Run: headless pygame with SDL's dummy video driver; simulated clock (each Clock.tick advances the game by its frame time, no real sleeping); random seed 0; keys injected as events and as key.get_pressed() state; no mouse input.
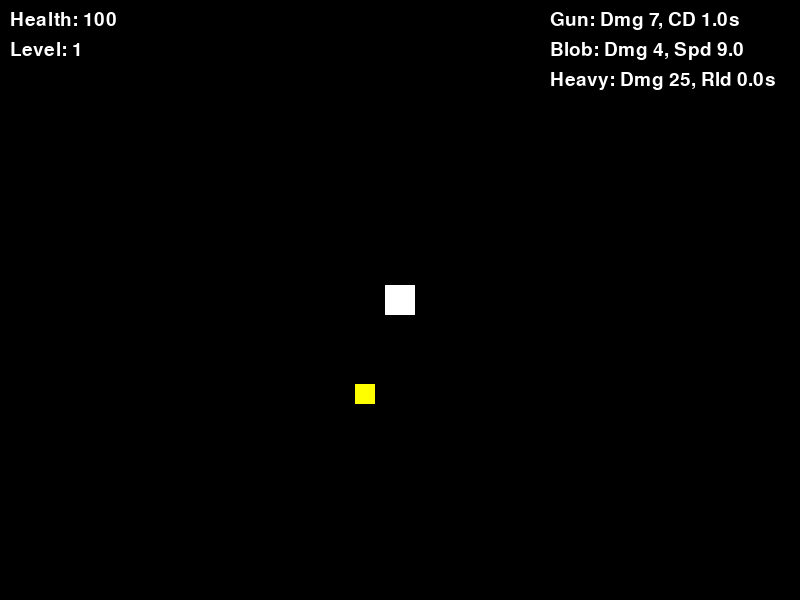
Frame 1 of 4 · flips 1–60 · no input
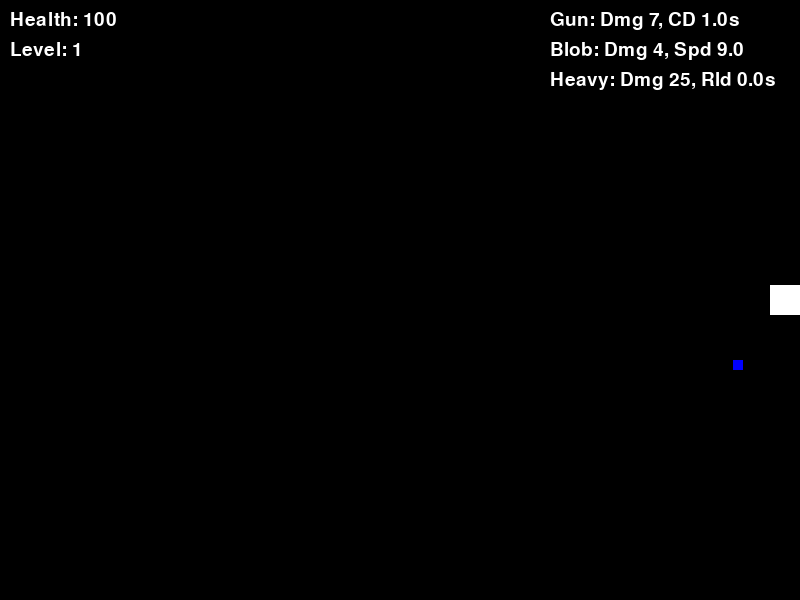
Frame 2 of 4 · flips 61–180 · tapped SPACE, RETURN · held RIGHT (→), D
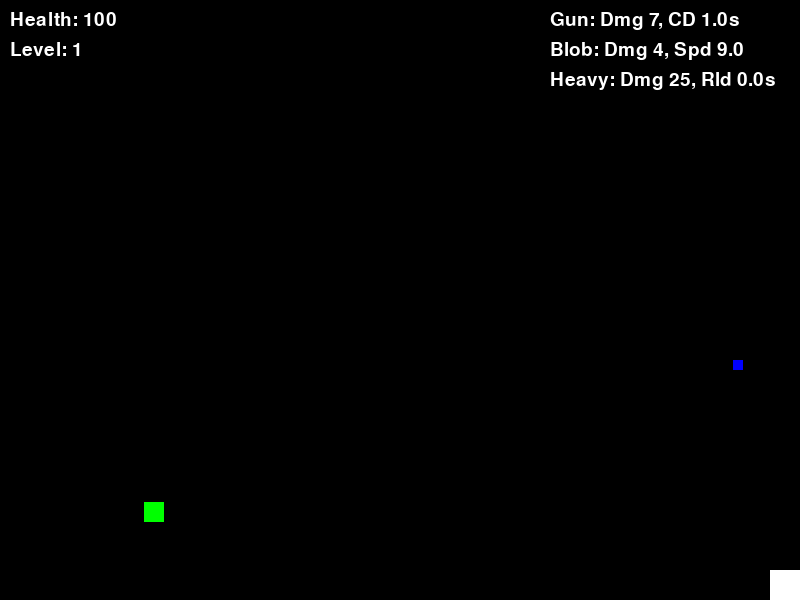
Frame 3 of 4 · flips 181–300 · held DOWN (↓), S
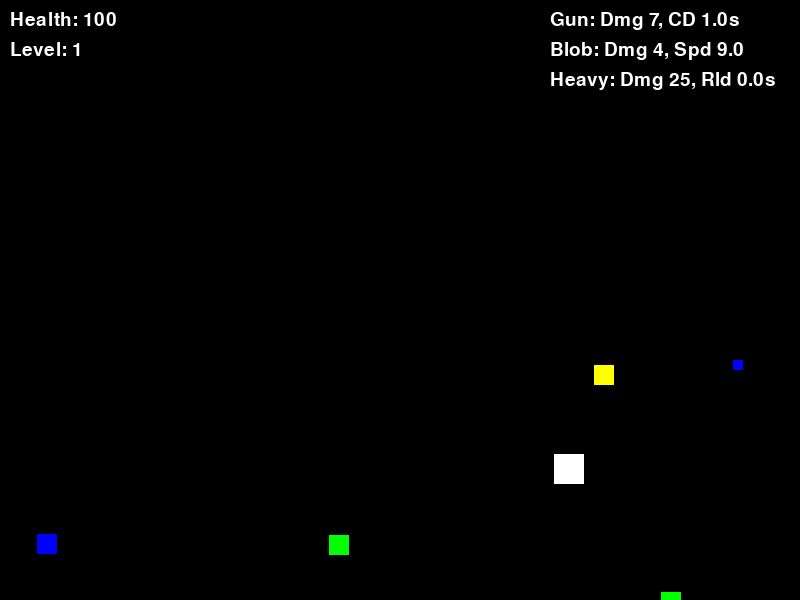
Frame 4 of 4 · flips 301–420 · held LEFT (←), A, UP (↑), W

The pygame program that drew these frames:

import pygame
import random
import math
from pygame.math import Vector2

# Initialize Pygame
pygame.init()

# Screen setup
screen_width = 800
screen_height = 600
screen = pygame.display.set_mode((screen_width, screen_height))
pygame.display.set_caption("Vampire Survivors Clone")
clock = pygame.time.Clock()

# Colors
BLACK = (0, 0, 0)
WHITE = (255, 255, 255)
RED = (255, 0, 0)
GREEN = (0, 255, 0)
BLUE = (0, 0, 255)
YELLOW = (255, 255, 0)

# Font setup
font = pygame.font.SysFont(None, 28)

# Sprite groups
all_sprites = pygame.sprite.Group()
enemies = pygame.sprite.Group()
projectiles = pygame.sprite.Group()
items = pygame.sprite.Group()

# Screen rectangle for boundary checking
screen_rect = screen.get_rect()

### Player Class
class Player(pygame.sprite.Sprite):
    def __init__(self):
        super().__init__()
        self.image = pygame.Surface((30, 30))
        self.image.fill(WHITE)
        self.rect = self.image.get_rect(center=(screen_width / 2, screen_height / 2))
        self.pos = Vector2(self.rect.center)
        self.speed = 300
        self.health = 100
        self.experience = 0
        self.level = 1
        self.exp_to_next_level = 100
        self.weapons = [Gun(self), BlobWeapon(self), HeavyAttack(self)]
        self.invincible_timer = 0

    def update(self, dt):
        keys = pygame.key.get_pressed()
        velocity = Vector2(0, 0)
        if keys[pygame.K_w] or keys[pygame.K_UP]: velocity.y -= 1
        if keys[pygame.K_s] or keys[pygame.K_DOWN]: velocity.y += 1
        if keys[pygame.K_a] or keys[pygame.K_LEFT]: velocity.x -= 1
        if keys[pygame.K_d] or keys[pygame.K_RIGHT]: velocity.x += 1
        if velocity.length() > 0:
            velocity = velocity.normalize() * self.speed
        self.pos += velocity * dt
        self.rect.center = self.pos
        self.rect.clamp_ip(screen_rect)

        if self.invincible_timer > 0:
            self.invincible_timer -= dt

        for weapon in self.weapons:
            weapon.update(dt)

### Enemy Classes
class Enemy(pygame.sprite.Sprite):
    def __init__(self, pos, enemy_type="normal"):
        super().__init__()
        self.enemy_type = enemy_type
        self.image = pygame.Surface((20, 20))
        if enemy_type == "normal":
            self.image.fill(GREEN)
            self.speed = 100
            self.health = 10
        elif enemy_type == "fast":
            self.image.fill(RED)
            self.speed = 200
            self.health = 10
        elif enemy_type == "strong":
            self.image.fill(BLUE)
            self.speed = 100
            self.health = 100
        self.rect = self.image.get_rect(center=pos)
        self.pos = Vector2(pos)

    def update(self, dt):
        direction = (player.pos - self.pos).normalize()
        self.pos += direction * self.speed * dt
        self.rect.center = self.pos

### Projectile Class
class Projectile(pygame.sprite.Sprite):
    def __init__(self, pos, direction, damage, color=RED, piercing=False):
        super().__init__()
        self.image = pygame.Surface((5, 5))
        self.image.fill(color)
        self.rect = self.image.get_rect(center=pos)
        self.pos = Vector2(pos)
        self.velocity = direction * 500
        self.damage = damage
        self.lifetime = 2.0
        self.piercing = piercing
        self.hit_enemies = set()  # Track enemies already hit

    def update(self, dt):
        self.pos += self.velocity * dt
        self.rect.center = self.pos
        self.lifetime -= dt
        if self.lifetime <= 0 or not screen_rect.contains(self.rect):
            self.kill()

### Blob Class (Rotating Projectile)
class Blob(pygame.sprite.Sprite):
    def __init__(self, pos, damage, speed):
        super().__init__()
        self.image = pygame.Surface((20, 20))
        self.image.fill(YELLOW)
        self.rect = self.image.get_rect(center=pos)
        self.pos = Vector2(pos)
        self.damage = damage
        self.rotation_speed = speed
        self.angle = 0
        self.distance = 100
        self.hit_enemies = set()  # Track enemies already hit this cycle

    def update(self, dt):
        self.angle += self.rotation_speed * dt
        self.pos = Vector2(
            player.pos.x + math.cos(self.angle) * self.distance,
            player.pos.y + math.sin(self.angle) * self.distance
        )
        self.rect.center = self.pos

### Item Class
class Item(pygame.sprite.Sprite):
    def __init__(self, pos):
        super().__init__()
        self.image = pygame.Surface((10, 10))
        self.image.fill(BLUE)
        self.rect = self.image.get_rect(center=pos)
        self.value = 10

### Weapon Classes
class Gun:
    def __init__(self, player):
        self.player = player
        self.cooldown = 1.0
        self.timer = 0
        self.base_damage = 5

    def update(self, dt):
        self.timer += dt
        if self.timer >= self.cooldown:
            self.fire()
            self.timer = 0

    def fire(self):
        nearest_enemy = find_nearest_enemy(self.player.pos)
        if nearest_enemy:
            direction = (nearest_enemy.pos - self.player.pos).normalize()
            damage = self.base_damage + self.player.level * 2
            projectile = Projectile(self.player.pos, direction, damage, RED, piercing=False)
            all_sprites.add(projectile)
            projectiles.add(projectile)

    def stats(self):
        damage = self.base_damage + self.player.level * 2
        return f"Gun: Dmg {damage}, CD {self.cooldown:.1f}s"

class BlobWeapon:
    def __init__(self, player):
        self.player = player
        self.cooldown = 0.5
        self.timer = 0
        self.base_damage = 3
        self.base_speed = 8.5
        self.blob = None

    def update(self, dt):
        self.timer += dt
        if self.timer >= self.cooldown:
            self.fire()
            self.timer = 0
        if self.blob:
            self.blob.update(dt)

    def fire(self):
        if not self.blob or not self.blob.alive():
            damage = self.base_damage + self.player.level
            speed = self.base_speed + self.player.level * 0.5
            self.blob = Blob(self.player.pos, damage, speed)
            all_sprites.add(self.blob)
            projectiles.add(self.blob)

    def stats(self):
        damage = self.base_damage + self.player.level
        speed = self.base_speed + self.player.level * 0.5
        return f"Blob: Dmg {damage}, Spd {speed:.1f}"

class HeavyAttack:
    def __init__(self, player):
        self.player = player
        self.cooldown = 30.0
        self.timer = self.cooldown
        self.base_damage = 20
        self.beam_count = 12
        self.ready = True

    def update(self, dt):
        keys = pygame.key.get_pressed()
        if not self.ready:
            self.timer += dt
            if self.timer >= self.cooldown:
                self.ready = True
                self.timer = self.cooldown
        if keys[pygame.K_SPACE] and self.ready:
            self.fire()
            self.ready = False
            self.timer = 0

    def fire(self):
        damage = self.base_damage + self.player.level * 5
        angle_step = 360 / self.beam_count
        for i in range(self.beam_count):
            angle = math.radians(i * angle_step)
            direction = Vector2(math.cos(angle), math.sin(angle)).normalize()
            projectile = Projectile(self.player.pos, direction, damage, BLUE, piercing=True)
            all_sprites.add(projectile)
            projectiles.add(projectile)

    def stats(self):
        damage = self.base_damage + self.player.level * 5
        reload = self.cooldown - self.timer if not self.ready else 0
        return f"Heavy: Dmg {damage}, Rld {reload:.1f}s"

### Utility Function
def find_nearest_enemy(position):
    nearest = None
    min_dist = float('inf')
    for enemy in enemies:
        dist = (enemy.pos - position).length()
        if dist < min_dist:
            min_dist = dist
            nearest = enemy
    return nearest

# Instantiate player
player = Player()
all_sprites.add(player)

# Enemy spawning setup
spawn_timer = 0
spawn_interval = 1.0

# Main game loop
running = True
while running:
    dt = clock.tick(60) / 1000.0

    # Event handling
    for event in pygame.event.get():
        if event.type == pygame.QUIT:
            running = False
        elif event.type == pygame.KEYDOWN:
            if event.key == pygame.K_ESCAPE or event.key == pygame.K_q:
                running = False

    # Update all sprites
    all_sprites.update(dt)

    # Spawn enemies
    spawn_timer += dt
    if spawn_timer >= spawn_interval:
        spawn_timer = 0
        side = random.choice(['top', 'bottom', 'left', 'right'])
        if side == 'top':
            pos = (random.randint(0, screen_width), -20)
        elif side == 'bottom':
            pos = (random.randint(0, screen_width), screen_height + 20)
        elif side == 'left':
            pos = (-20, random.randint(0, screen_height))
        else:
            pos = (screen_width + 20, random.randint(0, screen_height))
        enemy_type = random.choices(
            ["normal", "fast", "strong"],
            weights=[60, 20, 20],
            k=1
        )[0]
        enemy = Enemy(pos, enemy_type)
        all_sprites.add(enemy)
        enemies.add(enemy)

    # Collision detection
    for projectile in projectiles:
        if isinstance(projectile, Blob):
            hits = pygame.sprite.spritecollide(projectile, enemies, False)
            for enemy in hits:
                if enemy not in projectile.hit_enemies:  # Only damage if not hit this cycle
                    enemy.health -= projectile.damage
                    projectile.hit_enemies.add(enemy)
                    if enemy.health <= 0:
                        enemy.kill()
                        item = Item(enemy.rect.center)
                        all_sprites.add(item)
                        items.add(item)
            # Clear hit_enemies periodically to allow re-damage after a full rotation
            if projectile.angle >= 2 * math.pi:
                projectile.hit_enemies.clear()
                projectile.angle -= 2 * math.pi
        else:
            hits = pygame.sprite.spritecollide(projectile, enemies, False)
            for enemy in hits:
                if enemy not in projectile.hit_enemies:
                    enemy.health -= projectile.damage
                    projectile.hit_enemies.add(enemy)
                    if not projectile.piercing:
                        projectile.kill()  # Non-piercing projectiles die after hitting
                    if enemy.health <= 0:
                        enemy.kill()
                        item = Item(enemy.rect.center)
                        all_sprites.add(item)
                        items.add(item)
                    break  # Only hit one enemy

    # Player vs Items
    hits = pygame.sprite.spritecollide(player, items, True)
    for item in hits:
        player.experience += item.value
        if player.experience >= player.exp_to_next_level:
            player.level += 1
            player.experience = 0
            for weapon in player.weapons:
                if isinstance(weapon, Gun):
                    weapon.cooldown = max(0.1, weapon.cooldown * 0.9)
                elif isinstance(weapon, HeavyAttack):
                    weapon.cooldown = max(15.0, weapon.cooldown * 0.9)

    # Player vs Enemies
    if player.invincible_timer <= 0:
        hits = pygame.sprite.spritecollide(player, enemies, False)
        if hits:
            player.health -= 10
            player.invincible_timer = 0.5

    # Drawing
    screen.fill(BLACK)
    all_sprites.draw(screen)

    # UI: Top-left - Health and Level
    health_text = font.render(f"Health: {max(0, player.health)}", True, WHITE)
    level_text = font.render(f"Level: {player.level}", True, WHITE)
    screen.blit(health_text, (10, 10))
    screen.blit(level_text, (10, 40))
    exp_ratio = player.experience / player.exp_to_next_level
    pygame.draw.rect(screen, BLUE, (10, 70, exp_ratio * 200, 10))

    # UI: Top-right - Weapon Stats
    weapon_stats = [weapon.stats() for weapon in player.weapons]
    for i, stat in enumerate(weapon_stats):
        stat_text = font.render(stat, True, WHITE)
        screen.blit(stat_text, (screen_width - 250, 10 + i * 30))

    pygame.display.flip()

    # Game over condition
    if player.health <= 0:
        running = False

pygame.quit()
